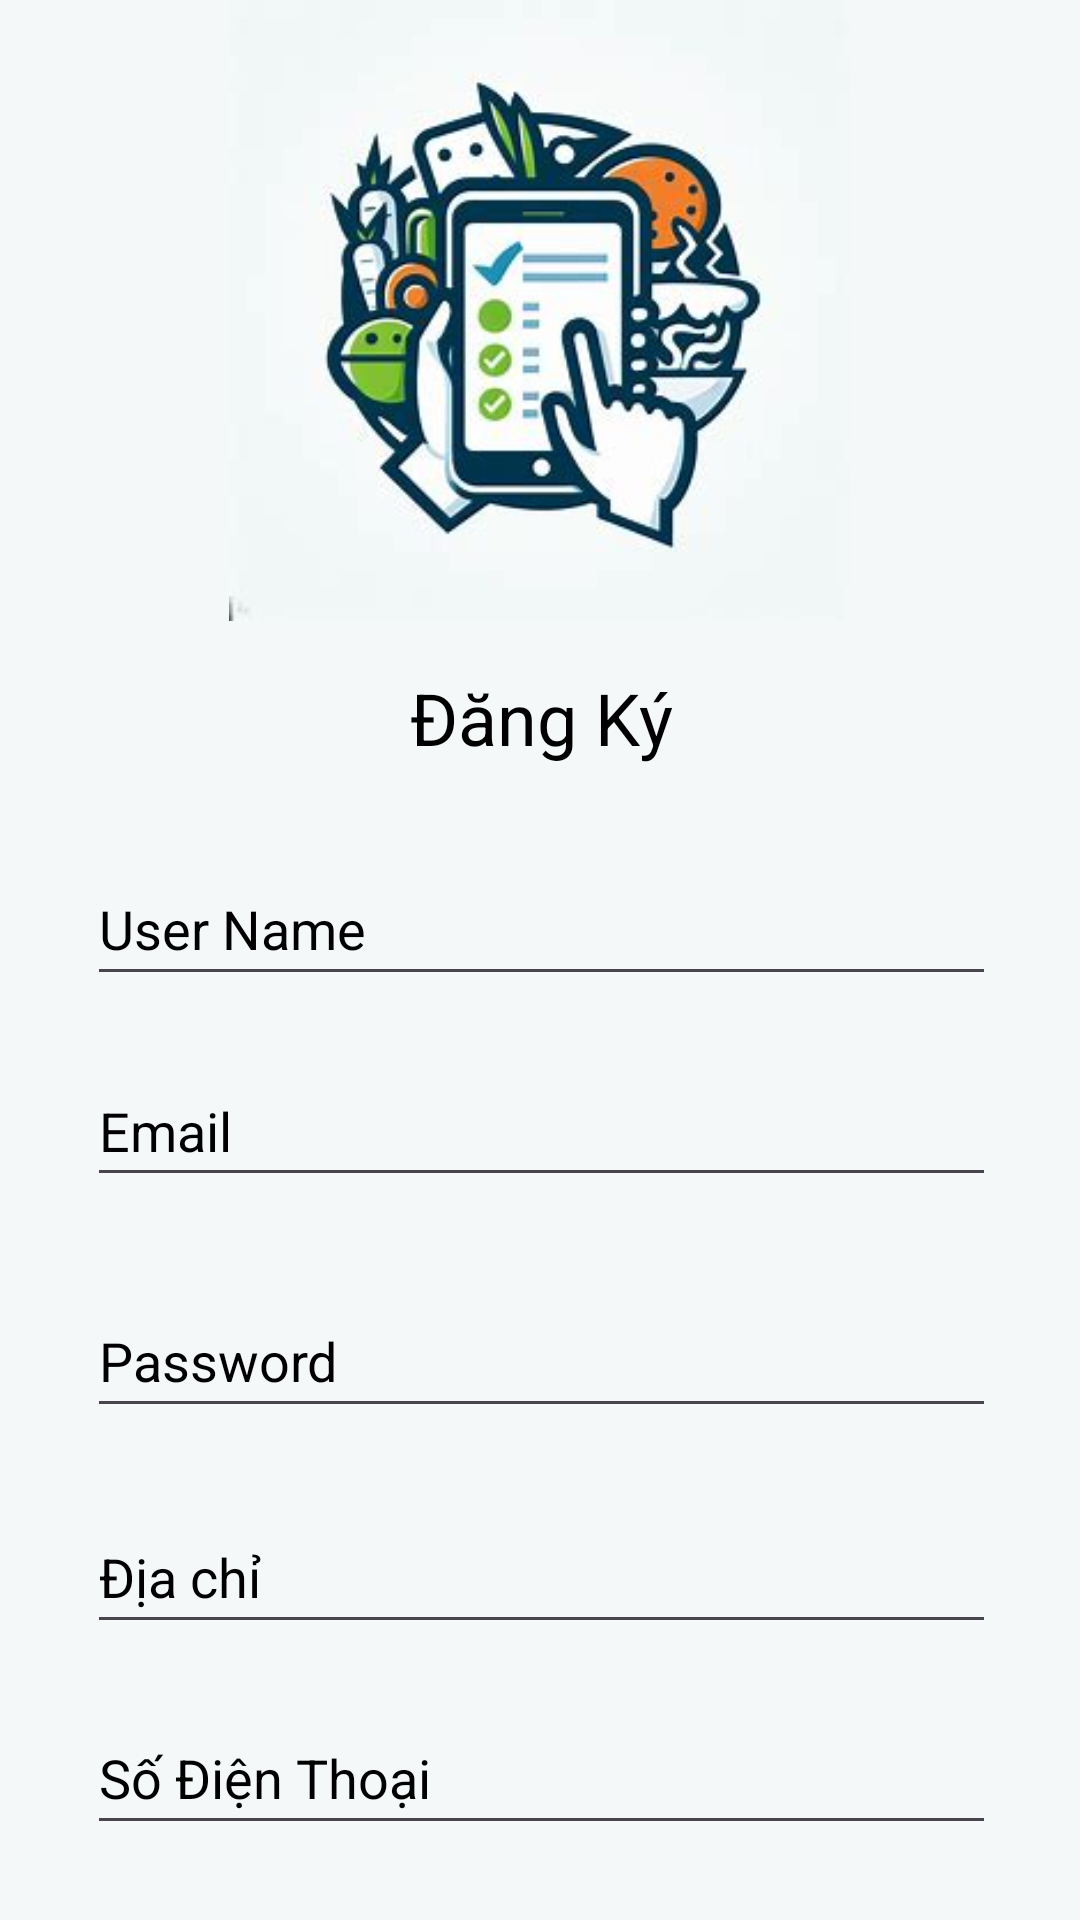

Here is an Android app screen rendered from its layout file. Give the layout XML and the strings, colors and styles it references.
<!-- AndroidManifest.xml: application theme Theme.Hola_Food_Ordering_Application -->
<!-- res/layout/activity_register.xml -->
<?xml version="1.0" encoding="utf-8"?>
<androidx.constraintlayout.widget.ConstraintLayout xmlns:android="http://schemas.android.com/apk/res/android"
    xmlns:app="http://schemas.android.com/apk/res-auto"
    xmlns:tools="http://schemas.android.com/tools"
    android:layout_width="match_parent"
    android:layout_height="match_parent"
    android:background="@color/registerBackground">

    <ImageView
        android:id="@+id/register_logo"
        android:layout_width="248dp"
        android:layout_height="207dp"
        android:contentDescription="register_logo"
        app:layout_constraintBottom_toBottomOf="parent"
        app:layout_constraintEnd_toEndOf="parent"
        app:layout_constraintHorizontal_bias="0.496"
        app:layout_constraintStart_toStartOf="parent"
        app:layout_constraintTop_toTopOf="parent"
        app:layout_constraintVertical_bias="0.0"
        app:srcCompat="@drawable/register_logo" />

    <androidx.constraintlayout.widget.ConstraintLayout
        android:id="@+id/constraintLayout"
        android:layout_width="401dp"
        android:layout_height="522dp"
        app:layout_constraintBottom_toBottomOf="parent"
        app:layout_constraintEnd_toEndOf="parent"
        app:layout_constraintStart_toStartOf="parent"
        app:layout_constraintTop_toBottomOf="@+id/register_logo"
        app:layout_constraintVertical_bias="0.0">

        <EditText
            android:id="@+id/register_userName"
            android:layout_width="303dp"
            android:layout_height="48dp"
            android:layout_marginStart="49dp"
            android:layout_marginTop="77dp"
            android:layout_marginEnd="49dp"
            android:layout_marginBottom="397dp"
            android:ems="10"
            android:hint="@string/userName"
            android:inputType="text"
            android:shadowColor="@color/black"
            android:textColor="@color/black"
            android:textColorHighlight="@color/black"
            android:textColorHint="@color/black"
            android:textColorLink="@color/black"
            app:layout_constraintBottom_toBottomOf="parent"
            app:layout_constraintEnd_toEndOf="parent"
            app:layout_constraintStart_toStartOf="parent"
            app:layout_constraintTop_toTopOf="parent" />

        <EditText
            android:id="@+id/register_password"
            android:layout_width="303dp"
            android:layout_height="48dp"
            android:layout_marginStart="49dp"
            android:layout_marginTop="221dp"
            android:layout_marginEnd="49dp"
            android:layout_marginBottom="253dp"
            android:ems="10"
            android:hint="@string/password"
            android:inputType="textPassword"
            android:textColorHint="@color/black"
            app:layout_constraintBottom_toBottomOf="parent"
            app:layout_constraintEnd_toEndOf="parent"
            app:layout_constraintStart_toStartOf="parent"
            app:layout_constraintTop_toTopOf="parent" />

        <EditText
            android:id="@+id/register_address"
            android:layout_width="303dp"
            android:layout_height="48dp"
            android:layout_marginStart="49dp"
            android:layout_marginTop="293dp"
            android:layout_marginEnd="49dp"
            android:layout_marginBottom="181dp"
            android:ems="10"
            android:hint="@string/address"
            android:inputType="text"
            android:textColorHint="@color/black"
            app:layout_constraintBottom_toBottomOf="parent"
            app:layout_constraintEnd_toEndOf="parent"
            app:layout_constraintStart_toStartOf="parent"
            app:layout_constraintTop_toTopOf="parent" />

        <EditText
            android:id="@+id/register_phone_number"
            android:layout_width="0dp"
            android:layout_height="0dp"
            android:layout_marginStart="49dp"
            android:layout_marginEnd="49dp"
            android:layout_marginBottom="21dp"
            android:ems="10"
            android:hint="@string/phone_number"
            android:inputType="phone"
            android:textColorHint="@color/black"
            app:layout_constraintBottom_toTopOf="@+id/register_submit_btn"
            app:layout_constraintEnd_toEndOf="parent"
            app:layout_constraintStart_toStartOf="parent"
            app:layout_constraintTop_toBottomOf="@+id/register_tittle" />

        <EditText
            android:id="@+id/register_email"
            android:layout_width="303dp"
            android:layout_height="48dp"
            android:layout_marginStart="49dp"
            android:layout_marginTop="144dp"
            android:layout_marginEnd="49dp"
            android:layout_marginBottom="330dp"
            android:ems="10"
            android:hint="@string/email"
            android:inputType="textEmailAddress"
            android:textColorHint="@color/black"
            app:layout_constraintBottom_toBottomOf="parent"
            app:layout_constraintEnd_toEndOf="parent"
            app:layout_constraintStart_toStartOf="parent"
            app:layout_constraintTop_toTopOf="parent" />

        <Button
            android:id="@+id/register_submit_btn"
            android:layout_width="wrap_content"
            android:layout_height="wrap_content"
            android:layout_marginBottom="45dp"
            android:text="@string/register"
            app:layout_constraintBottom_toBottomOf="parent"
            app:layout_constraintEnd_toEndOf="parent"
            app:layout_constraintStart_toStartOf="parent"
            app:layout_constraintTop_toBottomOf="@+id/register_phone_number" />

        <TextView
            android:id="@+id/register_tittle"
            android:layout_width="wrap_content"
            android:layout_height="wrap_content"
            android:layout_marginStart="157dp"
            android:layout_marginTop="16dp"
            android:layout_marginEnd="157dp"
            android:layout_marginBottom="312dp"
            android:text="@string/register_tittle"
            android:textColor="@color/black"
            android:textColorHighlight="@color/black"
            android:textColorHint="@color/black"
            android:textColorLink="@color/black"
            android:textSize="24sp"
            app:layout_constraintBottom_toTopOf="@+id/register_phone_number"
            app:layout_constraintEnd_toEndOf="parent"
            app:layout_constraintStart_toStartOf="parent"
            app:layout_constraintTop_toTopOf="parent" />

        <Button
            android:id="@+id/register_login_btn"
            android:layout_width="wrap_content"
            android:layout_height="48dp"
            android:layout_marginStart="85dp"
            android:layout_marginTop="470dp"
            android:layout_marginEnd="65dp"
            android:layout_marginBottom="4dp"
            android:background="@android:color/transparent"
            android:text="@string/register_login_btn"
            android:textColor="@color/redLight"
            app:layout_constraintBottom_toBottomOf="parent"
            app:layout_constraintEnd_toEndOf="parent"
            app:layout_constraintHorizontal_bias="0.0"
            app:layout_constraintStart_toStartOf="parent"
            app:layout_constraintTop_toTopOf="parent"
            app:layout_constraintVertical_bias="1.0" />
    </androidx.constraintlayout.widget.ConstraintLayout>
</androidx.constraintlayout.widget.ConstraintLayout>
<!-- resources referenced by this layout -->
<resources>
  <color name="black">#FF000000</color>
  <color name="redLight">#FC5353</color>
  <color name="registerBackground">#F4F8F9</color>
  <!-- drawable register_logo: png bitmap (drawable, 88396 bytes) -->
  <string name="address">Địa chỉ</string>
  <string name="email">Email\n</string>
  <string name="password">Password</string>
  <string name="phone_number">Số Điện Thoại</string>
  <string name="register">Đăng ký</string>
  <string name="register_login_btn"> Bạn đã có tài khoản ?Click me...</string>
  <string name="register_tittle">Đăng Ký</string>
  <string name="userName">User Name</string>
  <style name="Theme.Hola_Food_Ordering_Application" parent="Base.Theme.Hola_Food_Ordering_Application" />
  <style name="Base.Theme.Hola_Food_Ordering_Application" parent="Theme.Material3.DayNight.NoActionBar">
          <item name="android:windowDrawsSystemBarBackgrounds">true</item>
          <item name="android:statusBarColor">@android:color/transparent</item>
      </style>
</resources>
